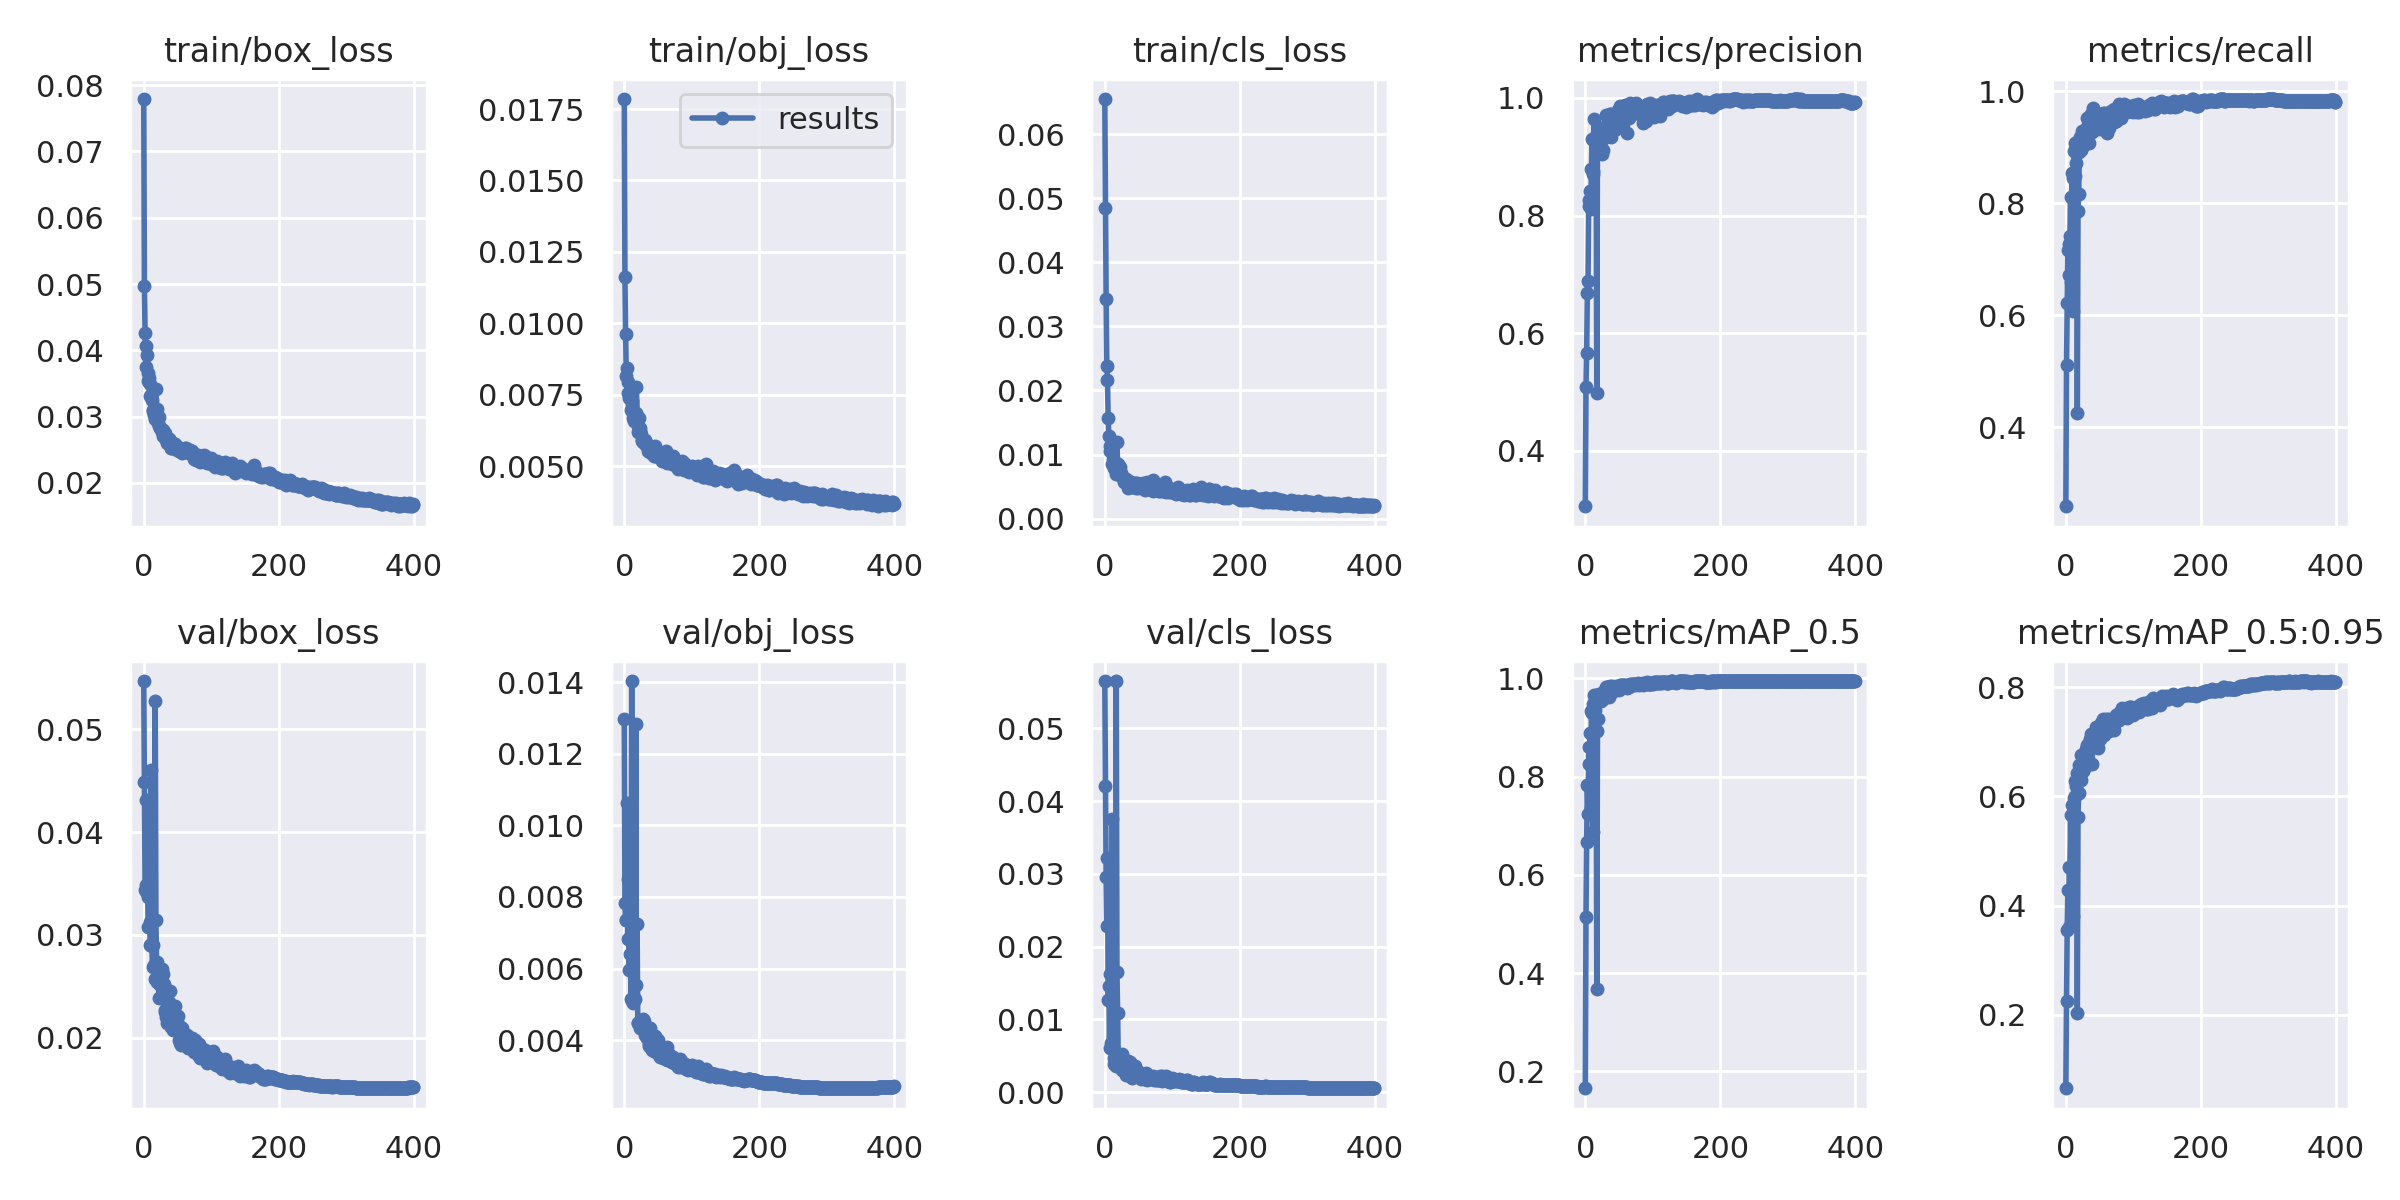

Data behind this chart, as committed beside it:
epoch, train/box_loss, train/obj_loss, train/cls_loss, metrics/precision, metrics/recall, metrics/mAP_0.5, metrics/mAP_0.5:0.95, val/box_loss, val/obj_loss, val/cls_loss, x/lr0, x/lr1, x/lr2
0, 0.07791, 0.01785, 0.06551, 0.3057, 0.2588, 0.1654, 0.06553, 0.05468, 0.01299, 0.05646, 0.00116, 0.00116, 0.08956
1, 0.04974, 0.01162, 0.04846, 0.509, 0.5108, 0.5148, 0.225, 0.04488, 0.007822, 0.04215, 0.00233, 0.00233, 0.07903
2, 0.04266, 0.009625, 0.03422, 0.5664, 0.6221, 0.6664, 0.3549, 0.03437, 0.007344, 0.02956, 0.0035, 0.0035, 0.0685
3, 0.03745, 0.00815, 0.0238, 0.6692, 0.7159, 0.7827, 0.4278, 0.03484, 0.007366, 0.02289, 0.004669, 0.004669, 0.05797
4, 0.0406, 0.008426, 0.02159, 0.6885, 0.6716, 0.7244, 0.3604, 0.0431, 0.01061, 0.03221, 0.005839, 0.005839, 0.04744
5, 0.03921, 0.007956, 0.01564, 0.8263, 0.7277, 0.8598, 0.4712, 0.03413, 0.006814, 0.01261, 0.007008, 0.007008, 0.03691
6, 0.03653, 0.007559, 0.01282, 0.8155, 0.7414, 0.8262, 0.4691, 0.03369, 0.008503, 0.01456, 0.008176, 0.008176, 0.02638
7, 0.03537, 0.007377, 0.01052, 0.8419, 0.8123, 0.8877, 0.5657, 0.03078, 0.005949, 0.006104, 0.009344, 0.009344, 0.01584
8, 0.03587, 0.007628, 0.01131, 0.8111, 0.6596, 0.7359, 0.4257, 0.03852, 0.009839, 0.01625, 0.009991, 0.009991, 0.009991
9, 0.03489, 0.007427, 0.011, 0.8788, 0.8543, 0.933, 0.5849, 0.0313, 0.006417, 0.006721, 0.009991, 0.009991, 0.009991
10, 0.03309, 0.006962, 0.008476, 0.9307, 0.8452, 0.93, 0.5831, 0.02898, 0.005137, 0.006199, 0.009989, 0.009989, 0.009989
11, 0.03326, 0.007296, 0.01045, 0.8715, 0.6078, 0.6862, 0.3814, 0.04599, 0.01403, 0.03754, 0.009986, 0.009986, 0.009986
12, 0.03252, 0.007149, 0.009365, 0.8757, 0.8927, 0.9473, 0.5978, 0.02894, 0.005083, 0.006078, 0.009983, 0.009983, 0.009983
13, 0.03089, 0.006682, 0.007824, 0.9645, 0.9082, 0.967, 0.6285, 0.02685, 0.005046, 0.003827, 0.00998, 0.00998, 0.00998
14, 0.03095, 0.006751, 0.00805, 0.9251, 0.8493, 0.9355, 0.6006, 0.02905, 0.005115, 0.004766, 0.009977, 0.009977, 0.009977
15, 0.03031, 0.006592, 0.007749, 0.9333, 0.8719, 0.9557, 0.619, 0.02705, 0.005185, 0.004311, 0.009973, 0.009973, 0.009973
16, 0.02961, 0.006583, 0.006889, 0.9332, 0.9105, 0.9657, 0.6429, 0.02573, 0.005161, 0.00367, 0.009969, 0.009969, 0.009969
17, 0.03117, 0.006867, 0.008676, 0.4983, 0.4248, 0.3667, 0.2034, 0.05274, 0.01284, 0.05652, 0.009964, 0.009964, 0.009964
18, 0.0342, 0.007756, 0.01189, 0.93, 0.7868, 0.8935, 0.5631, 0.03148, 0.005545, 0.01647, 0.00996, 0.00996, 0.00996
19, 0.03112, 0.006758, 0.008559, 0.9149, 0.8165, 0.9166, 0.6058, 0.02733, 0.007246, 0.01094, 0.009955, 0.009955, 0.009955
20, 0.02967, 0.0064, 0.007406, 0.9453, 0.8912, 0.9605, 0.6581, 0.0254, 0.004492, 0.003982, 0.00995, 0.00995, 0.00995
21, 0.02906, 0.006185, 0.007213, 0.9223, 0.9181, 0.9674, 0.6562, 0.02546, 0.004475, 0.003923, 0.009945, 0.009945, 0.009945
22, 0.02988, 0.006684, 0.008024, 0.9338, 0.8956, 0.9657, 0.6305, 0.02564, 0.004504, 0.003834, 0.009939, 0.009939, 0.009939
23, 0.02858, 0.006333, 0.006865, 0.9275, 0.8963, 0.9529, 0.6757, 0.02385, 0.004326, 0.004097, 0.009933, 0.009933, 0.009933
24, 0.0283, 0.00623, 0.00709, 0.9049, 0.9289, 0.9667, 0.6606, 0.02516, 0.004488, 0.004393, 0.009927, 0.009927, 0.009927
25, 0.02815, 0.006143, 0.006613, 0.9458, 0.9091, 0.9686, 0.649, 0.02562, 0.004483, 0.003071, 0.00992, 0.00992, 0.00992
26, 0.02811, 0.00589, 0.006438, 0.912, 0.9029, 0.957, 0.6473, 0.02615, 0.004463, 0.005311, 0.009914, 0.009914, 0.009914
27, 0.02766, 0.005903, 0.006363, 0.9501, 0.9132, 0.9683, 0.6562, 0.02668, 0.004377, 0.003351, 0.009907, 0.009907, 0.009907
28, 0.02791, 0.00586, 0.006165, 0.932, 0.9156, 0.9736, 0.673, 0.02439, 0.004587, 0.003641, 0.009899, 0.009899, 0.009899
29, 0.02707, 0.005828, 0.005687, 0.9419, 0.916, 0.975, 0.6541, 0.02619, 0.004542, 0.002899, 0.009892, 0.009892, 0.009892
30, 0.02742, 0.005927, 0.006209, 0.9706, 0.9098, 0.9741, 0.6861, 0.02519, 0.00442, 0.002935, 0.009884, 0.009884, 0.009884
31, 0.02748, 0.005876, 0.006212, 0.9346, 0.9529, 0.9816, 0.6875, 0.02253, 0.004142, 0.002737, 0.009876, 0.009876, 0.009876
32, 0.0268, 0.005752, 0.005821, 0.97, 0.9372, 0.9816, 0.6938, 0.02268, 0.004113, 0.002397, 0.009867, 0.009867, 0.009867
33, 0.0269, 0.005714, 0.005528, 0.9674, 0.9298, 0.9812, 0.6945, 0.02206, 0.004074, 0.002659, 0.009859, 0.009859, 0.009859
34, 0.02609, 0.005777, 0.005377, 0.9667, 0.9332, 0.9822, 0.6971, 0.02145, 0.004098, 0.002377, 0.00985, 0.00985, 0.00985
35, 0.02602, 0.005522, 0.004827, 0.9436, 0.9078, 0.962, 0.6589, 0.0244, 0.004267, 0.004309, 0.009841, 0.009841, 0.009841
36, 0.02635, 0.005633, 0.005821, 0.9734, 0.9355, 0.9813, 0.7058, 0.02221, 0.003884, 0.002937, 0.009831, 0.009831, 0.009831
37, 0.02659, 0.005518, 0.00557, 0.972, 0.9588, 0.9836, 0.7147, 0.02236, 0.003827, 0.002395, 0.009821, 0.009821, 0.009821
38, 0.02667, 0.005501, 0.00571, 0.9334, 0.9417, 0.9704, 0.6946, 0.02344, 0.004332, 0.004172, 0.009811, 0.009811, 0.009811
39, 0.02582, 0.005607, 0.005462, 0.9523, 0.9282, 0.9714, 0.6599, 0.02452, 0.00411, 0.003402, 0.009801, 0.009801, 0.009801
40, 0.02529, 0.005451, 0.004855, 0.9555, 0.9707, 0.985, 0.7115, 0.02123, 0.003768, 0.001985, 0.009791, 0.009791, 0.009791
41, 0.02531, 0.005557, 0.005248, 0.965, 0.9332, 0.9771, 0.7146, 0.02102, 0.003733, 0.003079, 0.00978, 0.00978, 0.00978
42, 0.02559, 0.005488, 0.005349, 0.9686, 0.9306, 0.9768, 0.7029, 0.02109, 0.003825, 0.002741, 0.009769, 0.009769, 0.009769
43, 0.02525, 0.0055, 0.005448, 0.9509, 0.9483, 0.9796, 0.7081, 0.02146, 0.003863, 0.002417, 0.009757, 0.009757, 0.009757
44, 0.02598, 0.005344, 0.005569, 0.9663, 0.9401, 0.9775, 0.7016, 0.02081, 0.003686, 0.00358, 0.009746, 0.009746, 0.009746
45, 0.02583, 0.005691, 0.005513, 0.9475, 0.9557, 0.9804, 0.7275, 0.021, 0.004117, 0.002525, 0.009734, 0.009734, 0.009734
46, 0.02547, 0.005358, 0.004849, 0.9728, 0.9533, 0.9853, 0.7252, 0.02112, 0.003692, 0.002223, 0.009722, 0.009722, 0.009722
47, 0.02579, 0.005453, 0.005176, 0.9562, 0.9583, 0.982, 0.6881, 0.0231, 0.003708, 0.002432, 0.009709, 0.009709, 0.009709
48, 0.02536, 0.005368, 0.005625, 0.9688, 0.9366, 0.9792, 0.7092, 0.02143, 0.003915, 0.002461, 0.009697, 0.009697, 0.009697
49, 0.02492, 0.005449, 0.004791, 0.9789, 0.9444, 0.9832, 0.7189, 0.02106, 0.00365, 0.002607, 0.009684, 0.009684, 0.009684
50, 0.02544, 0.005423, 0.005151, 0.9507, 0.9335, 0.9758, 0.7058, 0.02214, 0.004002, 0.002721, 0.009671, 0.009671, 0.009671
51, 0.02512, 0.005507, 0.005174, 0.981, 0.9428, 0.9867, 0.7167, 0.02137, 0.003706, 0.002437, 0.009657, 0.009657, 0.009657
52, 0.02477, 0.005314, 0.005038, 0.9855, 0.9402, 0.9845, 0.7353, 0.01983, 0.003591, 0.002199, 0.009644, 0.009644, 0.009644
53, 0.02476, 0.005376, 0.005066, 0.9835, 0.95, 0.986, 0.7275, 0.02043, 0.003526, 0.001981, 0.00963, 0.00963, 0.00963
54, 0.02501, 0.005272, 0.005037, 0.9811, 0.957, 0.9846, 0.7363, 0.01953, 0.003636, 0.001824, 0.009616, 0.009616, 0.009616
55, 0.02488, 0.005336, 0.004736, 0.958, 0.9606, 0.9868, 0.7415, 0.01932, 0.003552, 0.001926, 0.009601, 0.009601, 0.009601
56, 0.02455, 0.005188, 0.004972, 0.9788, 0.9416, 0.9857, 0.7119, 0.02096, 0.003597, 0.001972, 0.009587, 0.009587, 0.009587
57, 0.02512, 0.005302, 0.005546, 0.9719, 0.9352, 0.9834, 0.7212, 0.02039, 0.003798, 0.002458, 0.009572, 0.009572, 0.009572
58, 0.0248, 0.005307, 0.004996, 0.9735, 0.961, 0.9865, 0.728, 0.02045, 0.003489, 0.002158, 0.009557, 0.009557, 0.009557
59, 0.02483, 0.005207, 0.004527, 0.9874, 0.9522, 0.9868, 0.7423, 0.01926, 0.003552, 0.001827, 0.009541, 0.009541, 0.009541
... 340 more rows
